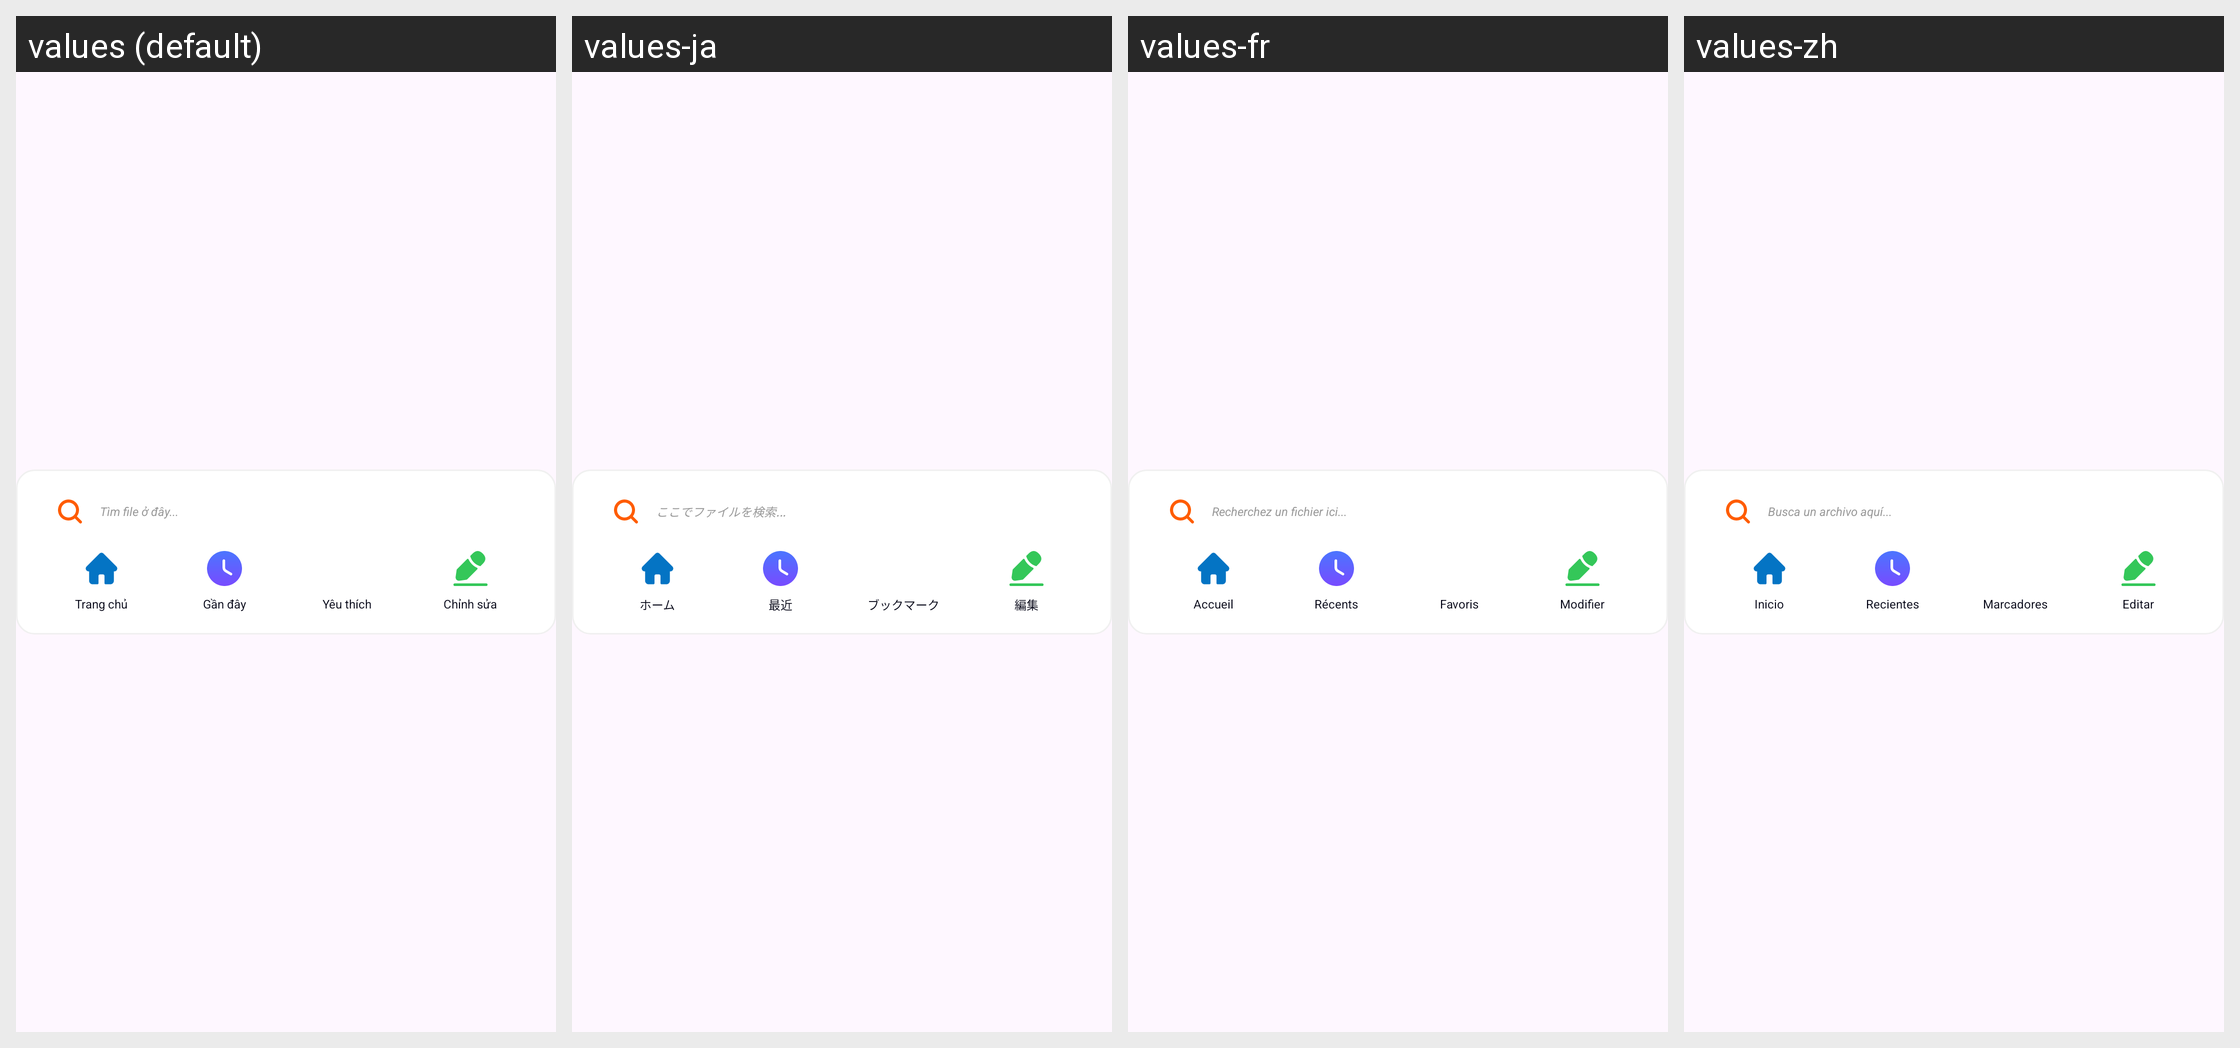

For this localized Android screen grid, give each drawn string resource with its value in every locale shown.
Android screen res/layout/widget_preview_3.xml rendered under 4 locales, left to right: values (default), values-ja, values-fr, values-zh. Device: Nexus 5 (rendered at 1080×1920; each locale shown at half size, 540×960, under a caption strip naming it); theme Theme.MyLearning.
Other locales in the repository, not shown: values-en, values-in, values-ko.
Strings drawn on this screen, with the default value and each locale's value (text and hints the layout hard-codes, and strings that could not be matched under every locale, appear in the picture but are not listed):

widget_search_placeholder
  values: Tìm file ở đây...
  values-ja: ここでファイルを検索...
  values-fr: Recherchez un fichier ici...
  values-zh: Busca un archivo aquí...

widget_home
  values: Trang chủ
  values-ja: ホーム
  values-fr: Accueil
  values-zh: Inicio

widget_recent
  values: Gần đây
  values-ja: 最近
  values-fr: Récents
  values-zh: Recientes

widget_bookmarks
  values: Yêu thích
  values-ja: ブックマーク
  values-fr: Favoris
  values-zh: Marcadores

widget_edit
  values: Chỉnh sửa
  values-ja: 編集
  values-fr: Modifier
  values-zh: Editar
